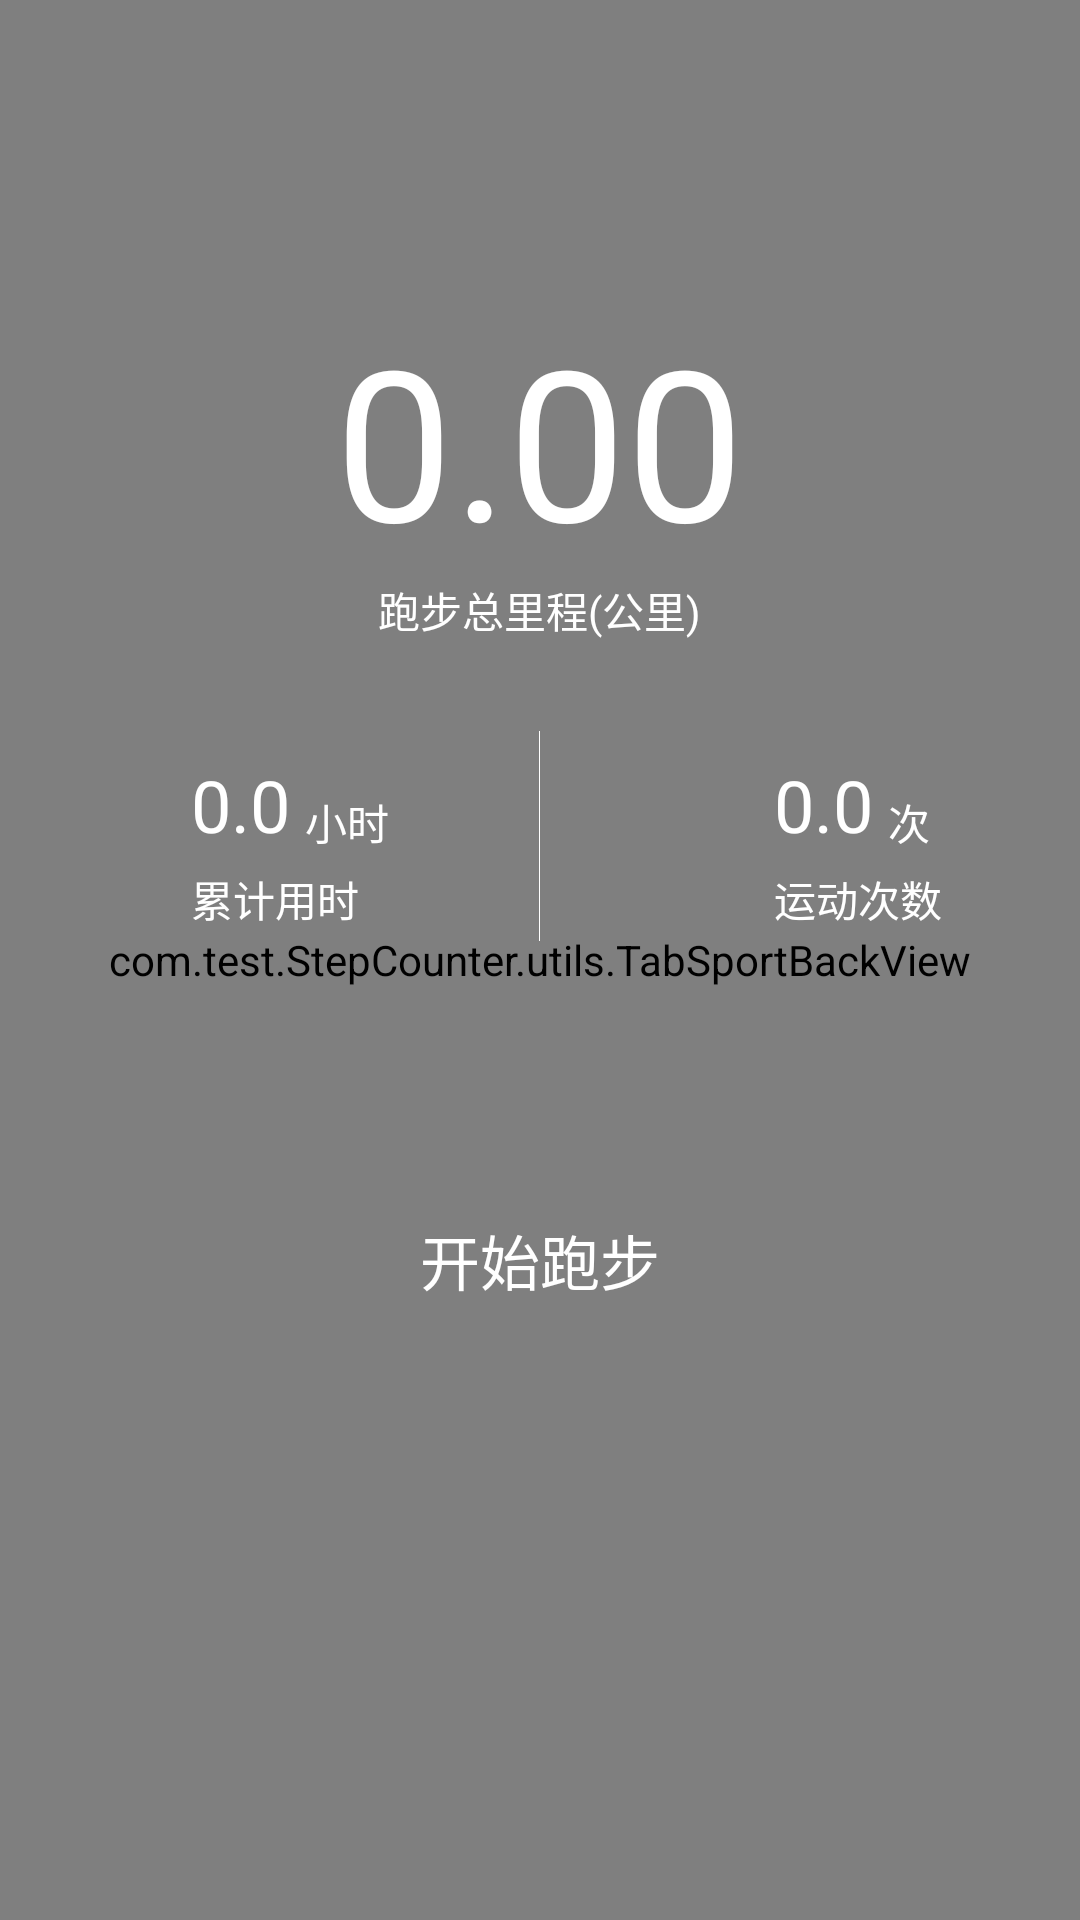

Reconstruct the res/layout file that produces this screen, plus the resources it refers to.
<!-- AndroidManifest.xml: application theme AppTheme -->
<!-- res/layout/fragment_sport.xml -->
<?xml version="1.0" encoding="utf-8"?>
<RelativeLayout xmlns:android="http://schemas.android.com/apk/res/android"
    android:layout_width="match_parent"
    android:layout_height="match_parent"
    android:orientation="vertical">

    <com.test.StepCounter.utils.TabSportBackView
        android:layout_width="match_parent"
        android:layout_height="match_parent" />


    <TextView
        android:id="@+id/tab_sport_mile_tv"
        style="@style/base_tab_sport_text"
        android:layout_centerHorizontal="true"
        android:layout_marginTop="100dp"
        android:text="0.00"
        android:textSize="70sp" />

    <TextView
        android:id="@+id/tab_sport_mile_sign_tv"
        style="@style/base_tab_sport_text"
        android:layout_below="@+id/tab_sport_mile_tv"
        android:layout_centerHorizontal="true"
        android:text="跑步总里程(公里)" />

    <LinearLayout
        android:layout_width="match_parent"
        android:layout_height="70dp"
        android:layout_below="@+id/tab_sport_mile_sign_tv"
        android:layout_marginTop="30dp">

        <RelativeLayout
            android:layout_width="0dp"
            android:layout_height="match_parent"
            android:layout_weight="1">

            <TextView
                android:id="@+id/tab_sport_time_num_tv"
                style="@style/base_tab_sport_text"
                android:layout_alignBottom="@+id/tab_sport_time_tv"
                android:layout_marginRight="5dp"
                android:layout_toLeftOf="@+id/tab_sport_time_tv"
                android:text="0.0"
                android:textSize="24sp" />


            <TextView
                android:id="@+id/tab_sport_time_tv"
                style="@style/base_tab_sport_text"
                android:layout_alignParentRight="true"
                android:layout_marginRight="50dp"
                android:layout_marginTop="20dp"
                android:text="小时" />

            <TextView
                style="@style/base_tab_sport_text"
                android:layout_alignLeft="@+id/tab_sport_time_num_tv"
                android:layout_below="@+id/tab_sport_time_tv"
                android:layout_marginTop="5dp"
                android:text="累计用时"
                android:textSize="14sp" />


        </RelativeLayout>

        <View
            android:layout_width="1px"
            android:layout_height="match_parent"
            android:background="@color/write" />

        <RelativeLayout
            android:layout_width="0dp"
            android:layout_height="match_parent"
            android:layout_weight="1">

            <TextView
                android:id="@+id/tab_sport_num_tv"
                style="@style/base_tab_sport_text"
                android:layout_alignBottom="@+id/tab_sport_num_time_tv"
                android:layout_marginRight="5dp"
                android:layout_toLeftOf="@+id/tab_sport_num_time_tv"
                android:text="0.0"
                android:textSize="24sp" />


            <TextView
                android:id="@+id/tab_sport_num_time_tv"
                style="@style/base_tab_sport_text"
                android:layout_alignParentRight="true"
                android:layout_marginRight="50dp"
                android:layout_marginTop="20dp"
                android:text="次" />

            <TextView
                style="@style/base_tab_sport_text"
                android:layout_alignLeft="@+id/tab_sport_num_tv"
                android:layout_below="@+id/tab_sport_num_tv"
                android:layout_marginTop="5dp"
                android:text="运动次数"
                android:textSize="14sp" />


        </RelativeLayout>


    </LinearLayout>


    <RelativeLayout
        android:layout_width="@dimen/tab_sport_oval_height"
        android:layout_height="@dimen/tab_sport_oval_height"
        android:layout_centerHorizontal="true"
        android:layout_marginTop="@dimen/tab_sport_top_height">

        <View
            android:id="@+id/tab_sport_button_back"
            android:layout_width="match_parent"
            android:layout_height="match_parent"
            android:background="@drawable/bg_oval" />

        <Button
            android:id="@+id/tab_sport_start_bt"
            android:layout_width="@dimen/tab_sport_button_height"
            android:layout_height="@dimen/tab_sport_button_height"
            android:layout_centerInParent="true"
            android:background="@drawable/bg_tab_sport_button"
            android:text="开始跑步"
            android:textSize="20sp"
            android:textColor="@color/write" />

    </RelativeLayout>


</RelativeLayout>
<!-- resources referenced by this layout -->
<resources>
  <color name="write">#fff</color>
  <dimen name="tab_sport_button_height">130dp</dimen>
  <dimen name="tab_sport_oval_height">140dp</dimen>
  <dimen name="tab_sport_top_height">350dp</dimen>
  <style name="base_tab_sport_text" parent="base_text">
          <item name="android:textColor">@color/write</item>
      </style>
  <style name="AppTheme" parent="Theme.AppCompat.DayNight.NoActionBar">
          
          <item name="colorPrimary">@color/blue</item>
          <item name="colorPrimaryDark">@color/blue</item>
          <item name="colorAccent">@color/colorAccent</item>
      </style>
  <style name="base_text">
          <item name="android:layout_width">wrap_content</item>
          <item name="android:layout_height">wrap_content</item>
      </style>
  <color name="blue">#1E90FF</color>
  <color name="colorAccent">#6d9eeb</color>
</resources>
